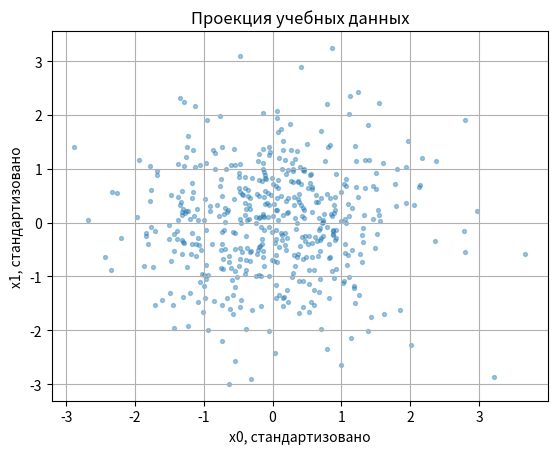

Here is the Python script that generated this plot: (Note: this script raises an exception after producing the figure.)
import numpy as np
import matplotlib.pyplot as plt
from time import perf_counter
SEED=53
STEPS=1800
BATCH=64
np.set_printoptions(precision=4,suppress=True)
print('NumPy:',np.__version__)


def make_data(n,rng):
    u,v=rng.normal(size=(2,n))
    X=np.column_stack([u,v,.6*u+.8*v,np.sin(u),np.sin(v),.5*u*v,.4*(u*u-1),.4*(v*v-1)])
    return X+.03*rng.normal(size=X.shape)

rng=np.random.default_rng(SEED)
X_train_raw=make_data(480,rng)
X_test_raw=make_data(160,np.random.default_rng(900))
center=X_train_raw.mean(0);scale=X_train_raw.std(0)
X_train=(X_train_raw-center)/scale
X_test=(X_test_raw-center)/scale
assert X_train.shape==(480,8) and X_test.shape==(160,8)
plt.scatter(X_train[:,0],X_train[:,1],s=8,alpha=.4)
plt.xlabel('x0, стандартизовано');plt.ylabel('x1, стандартизовано');plt.title('Проекция учебных данных')
plt.grid();plt.show()


def init_model(variational=False,seed=SEED):
    r=np.random.default_rng(seed)
    p={}
    for name,a,b in [('e',8,24),('m',24,2),('d',2,24),('o',24,8)]:
        p['W'+name]=r.normal(0,1/np.sqrt(a),(a,b));p['b'+name]=np.zeros(b)
    if variational:
        p['Wv']=r.normal(0,.05,(24,2));p['bv']=np.full(2,-1.)
    return p

def encode(p,X):
    h=np.tanh(X@p['We']+p['be'])
    # TODO: линейная голова среднего/кода mu
    raise NotImplementedError('Допишите кодирование')
    lv=None if 'Wv' not in p else h@p['Wv']+p['bv']
    return mu,lv,h

def decode(p,z):
    h=np.tanh(z@p['Wd']+p['bd'])
    # TODO: линейная реконструкция 8 признаков
    raise NotImplementedError('Допишите декодирование')
    return out,h


def reparameterize(mu,lv,eps):
    # TODO: z = mu + sigma*eps, sigma из log variance
    raise NotImplementedError('Допишите репараметризацию')

def loss_terms(out,X,mu=None,lv=None):
    # TODO: R (половина средней суммы квадратов по признакам)
    raise NotImplementedError('Допишите R')
    kl=0. if lv is None else None
    # TODO: если lv не None, вычислить KL к N(0,I)
    return float(rec),float(kl)


def latent_gradients(dz,mu,lv,eps,beta):
    n=len(mu)
    # TODO: два градиента, dmu и dlogvar; деление на n только в KL-слагаемых
    raise NotImplementedError('Допишите градиенты вероятностного кода')


mu=np.zeros((5,2));lv=np.zeros_like(mu);eps=np.ones_like(mu)
assert np.allclose(reparameterize(mu,lv,eps),1)
assert np.isclose(loss_terms(np.zeros((5,8)),np.zeros((5,8)),mu,lv)[1],0)
assert np.allclose(reparameterize(mu,np.log(4)*np.ones_like(mu),eps),2)
# Маленькая численная проверка латентной части при фиксированном epsilon.
r=np.random.default_rng(12);m=r.normal(size=(3,2));v=r.normal(0,.2,m.shape);e=r.normal(size=m.shape)
dz=r.normal(size=m.shape)/3;beta=.7
dm,dv=latent_gradients(dz,m,v,e,beta)
def tiny_objective(mm,vv):
    return np.sum(reparameterize(mm,vv,e)*dz)+beta*.5*np.mean(np.sum(mm*mm+np.exp(vv)-1-vv,axis=1))
delta=1e-6
for arr,grad in [(m,dm),(v,dv)]:
    for ix in np.ndindex(arr.shape):
        old=arr[ix];arr[ix]=old+delta;plus=tiny_objective(m,v)
        arr[ix]=old-delta;minus=tiny_objective(m,v);arr[ix]=old
        assert np.isclose(grad[ix],(plus-minus)/(2*delta),atol=1e-7)
print('Репараметризация, KL и латентные производные проверены')


def forward(p,X,eps=None):
    mu,lv,h=encode(p,X)
    z=mu if lv is None else reparameterize(mu,lv,eps)
    out,hd=decode(p,z)
    return out,(X,h,mu,lv,z,hd,eps)

def gradients(p,cache,out,beta):
    X,h,mu,lv,z,hd,eps=cache
    do=(out-X)/len(X)
    g={'Wo':hd.T@do,'bo':do.sum(0)}
    dhd=(do@p['Wo'].T)*(1-hd*hd)
    g.update(Wd=z.T@dhd,bd=dhd.sum(0))
    dz=dhd@p['Wd'].T
    if lv is None:dm=dz;dv=None
    else:dm,dv=latent_gradients(dz,mu,lv,eps,beta)
    g.update(Wm=h.T@dm,bm=dm.sum(0))
    dh=dm@p['Wm'].T
    if dv is not None:
        g.update(Wv=h.T@dv,bv=dv.sum(0));dh+=dv@p['Wv'].T
    dh*=1-h*h
    g.update(We=X.T@dh,be=dh.sum(0))
    return g

def train(variational=False,beta=1.,steps=STEPS):
    p=init_model(variational);r=np.random.default_rng(SEED+1)
    first={k:v.copy() for k,v in p.items()}
    m={k:np.zeros_like(v) for k,v in p.items()};s={k:np.zeros_like(v) for k,v in p.items()}
    trace=[]
    for t in range(1,steps+1):
        X=X_train[r.integers(0,len(X_train),BATCH)]
        eps=r.normal(size=(len(X),2)) if variational else None
        out,cache=forward(p,X,eps);g=gradients(p,cache,out,beta)
        for k in p:
            m[k]=.9*m[k]+.1*g[k];s[k]=.999*s[k]+.001*g[k]*g[k]
            p[k]-=.002*(m[k]/(1-.9**t))/(np.sqrt(s[k]/(1-.999**t))+1e-8)
        if t%100==0 or t==1:
            # Один и тот же фиксированный шум для сравнения всех диагностических точек.
            ee=np.random.default_rng(100).normal(size=(len(X_train),2)) if variational else None
            oo,cc=forward(p,X_train,ee);rec,kl=loss_terms(oo,X_train,cc[2],cc[3])
            trace.append((t,rec,kl,rec+(beta*kl if variational else 0)))
    return p,np.array(trace),first

t0=perf_counter();ae,tr_ae,ae_start=train(False)
vae,tr_vae,_=train(True,beta=1.)
vae_light,tr_light,_=train(True,beta=.1)
print('Время трех обучений, секунд:',round(perf_counter()-t0,2))
def reconstruction(p,X):return decode(p,encode(p,X)[0])[0]
def mse(a,b):return float(np.mean((a-b)**2))
models={'AE':ae,'VAE β=1':vae,'VAE β=.1':vae_light}
print('Детерминированная MSE реконструкции train/test:')
for name,p in models.items():print(name,mse(reconstruction(p,X_train),X_train),mse(reconstruction(p,X_test),X_test))
assert mse(reconstruction(ae,X_test),X_test)<mse(reconstruction(ae_start,X_test),X_test)
fig,axes=plt.subplots(1,2,figsize=(10,3))
for label,tr in [('AE',tr_ae),('VAE β=1',tr_vae),('VAE β=.1',tr_light)]:axes[0].plot(tr[:,0],tr[:,1],label=label)
axes[0].set_xlabel('Итерация');axes[0].set_ylabel('R, train с фиксированным ε');axes[0].legend();axes[0].grid()
axes[1].plot(tr_vae[:,0],tr_vae[:,2],label='β=1');axes[1].plot(tr_light[:,0],tr_light[:,2],label='β=.1')
axes[1].set_xlabel('Итерация');axes[1].set_ylabel('KL, train');axes[1].legend();axes[1].grid()
plt.tight_layout();plt.show()


def generate(p,n,rng,sample_observation=False):
    # TODO: новые коды из стандартного нормального prior, форма (n,2)
    raise NotImplementedError('Допишите выборку z из prior')
    means,_=decode(p,z)
    if sample_observation:means=means+rng.normal(size=means.shape)
    return means

samples={name:generate(p,1000,np.random.default_rng(501)) for name,p in models.items()}
observations=generate(vae,1000,np.random.default_rng(501),True)
assert observations.shape==(1000,8)
fig,axes=plt.subplots(1,3,figsize=(12,3))
for ax,(name,syn) in zip(axes,samples.items()):
    ax.scatter(X_test[:,0],X_test[:,1],s=8,alpha=.3,label='Независимые данные')
    ax.scatter(syn[:,0],syn[:,1],s=5,alpha=.3,label='Средние decoder(prior)')
    ax.set_title(name);ax.set_xlabel('x0');ax.set_ylabel('x1');ax.legend(fontsize=7);ax.grid()
plt.tight_layout();plt.show()
for name,syn in [*samples.items(),('VAE: выборки p(x|z)',observations)]:
    corr_gap=np.mean(np.abs(np.corrcoef(syn,rowvar=False)-np.corrcoef(X_test,rowvar=False)))
    print(name,': средняя std=',syn.std(0).mean(),'; разность корреляций=',corr_gap)


mu,lv,_=encode(vae,X_test)
eps_repeat=np.random.default_rng(27).normal(size=(500,2))
codes=reparameterize(np.repeat(mu[:1],500,axis=0),np.repeat(lv[:1],500,axis=0),eps_repeat)
# TODO: 11 кодов вдоль прямой от mu[0] к mu[1], включая оба конца
alpha=np.linspace(0,1,11)[:,None]
z_path=None
assert np.allclose(z_path[0],mu[0]) and np.allclose(z_path[-1],mu[1])
interpolated,_=decode(vae,z_path)
fig,axes=plt.subplots(1,2,figsize=(10,3))
axes[0].scatter(mu[:,0],mu[:,1],s=8,alpha=.4,label='μ(x_test)')
axes[0].scatter(codes[:,0],codes[:,1],s=5,alpha=.2,label='Один x: 500 z')
axes[0].plot(z_path[:,0],z_path[:,1],'r.-',label='Интерполяция')
axes[0].set_xlabel('z0');axes[0].set_ylabel('z1');axes[0].legend(fontsize=7);axes[0].grid()
axes[1].plot(alpha[:,0],interpolated[:,:3]);axes[1].set_xlabel('α');axes[1].set_ylabel('Признаки 0–2');axes[1].grid()
plt.tight_layout();plt.show()
# Отдельно по желанию экспорт средних декодера в исходном масштабе.
EXPORT_CSV=False
if EXPORT_CSV:np.savetxt('lab5_generated_decoder_means.csv',samples['VAE β=1']*scale+center,delimiter=',')


def boxcox(x,lam=0.,shift=0.):
    x=np.asarray(x)+shift
    if np.any(x<=0):raise ValueError('Нужно x+shift>0')
    # TODO: две ветви lambda=0 и lambda!=0
    raise NotImplementedError('Допишите Box–Cox')

def inverse_boxcox(u,lam=0.,shift=0.):
    u=np.asarray(u)
    if lam!=0 and np.any(1+lam*u<=0):raise ValueError('Нужно 1+lambda*u>0')
    # TODO: обратное преобразование
    raise NotImplementedError('Допишите обратный Box–Cox')

def signed_power(u,rho):
    if rho<=0:raise ValueError('Нужно rho>0')
    # TODO: знак умножить на модуль в степени rho
    raise NotImplementedError('Допишите знаковую степень')


positive=np.random.default_rng(71).lognormal(0,.8,1000)
u=boxcox(positive);w=signed_power(u,.7)
restored=inverse_boxcox(signed_power(w,1/.7))
assert np.allclose(restored,positive)
assert np.allclose(inverse_boxcox(boxcox(positive,.5,1),.5,1),positive)
assert np.allclose(signed_power(signed_power(np.array([-2.,0.,3.]),.7),1/.7),[-2,0,3])
print('Максимальная ошибка round-trip:',np.max(np.abs(restored-positive)))
fig,axes=plt.subplots(1,3,figsize=(11,3))
for ax,data,title in zip(axes,[positive,u,w],['Исходный скошенный столбец','Box–Cox, λ=0','Знаковая степень ρ=.7']):
    ax.hist(data,bins=35,density=True);ax.set_title(title);ax.set_xlabel('Значение');ax.set_ylabel('Плотность');ax.grid()
plt.tight_layout();plt.show()


shifted=X_test.copy();shifted[:,0]+=2
print('MSE реконструкции AE: test=',mse(reconstruction(ae,X_test),X_test),
      '; сдвинутый test=',mse(reconstruction(ae,shifted),shifted))

def random_profiles(n,rng):
    roles=np.arange(n)%3
    # Доли автоматически неотрицательны и суммируются в 1.
    concentrations=np.array([[8.,2.,2.],[2.,8.,2.],[2.,2.,8.]])
    X=np.empty((n,3))
    for k in range(3):X[roles==k]=rng.dirichlet(concentrations[k],size=np.sum(roles==k))
    return X,roles

profiles,roles=random_profiles(300,np.random.default_rng(89))
assert np.all(profiles>=0) and np.allclose(profiles.sum(1),1)
print('Средние доли по трем заданным ролям:')
for k in range(3):print(k,profiles[roles==k].mean(0))
